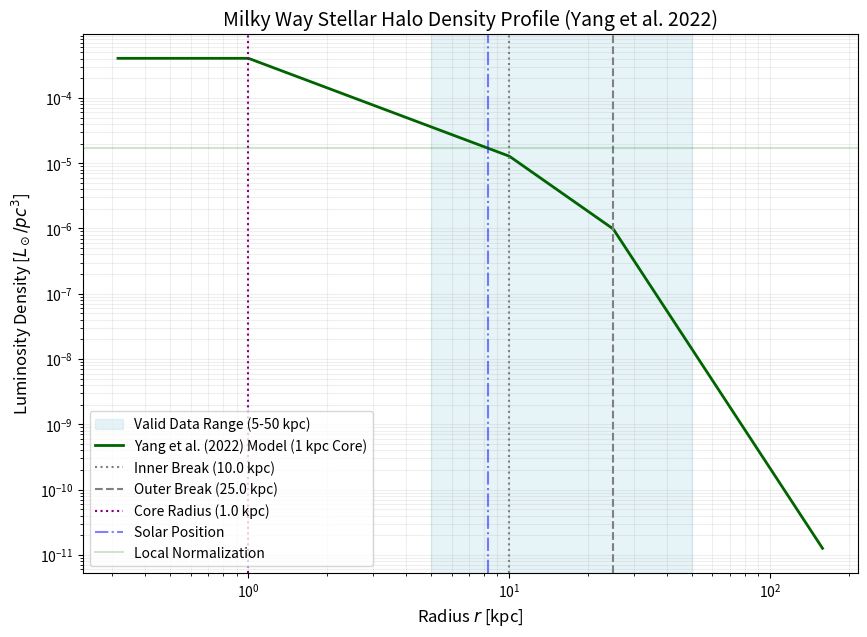

Write the Python code that produced this figure. (Note: this script raises an exception after producing the figure.)
import numpy as np
import matplotlib.pyplot as plt

def calculate_yang2022_halo():
    # Parameters from Yang et al. (2022) - AJ 164:241
    # Double-broken power law
    a1, a2, a3 = 1.5, 2.8, 6.1
    rb1, rb2 = 10.0, 25.0
    r_core = 1.0  # 1 kpc constant density core
    
    # Flattening q: 0.5 at r < 5, 0.8 at r > 30.
    # We'll use a simple linear interpolation or just the values for the integration.
    # For simplicity in luminosity calc, let's use the profile with q changing.
    def q_func(r):
        if r < 5: return 0.5
        if r > 30: return 0.8
        return 0.5 + (0.8 - 0.5) * (r - 5) / (30 - 5)

    R_sun = 8.275 

    # User local norm
    rho_local_Lsun_pc3 = 1.7e-5
    rho_local_Lsun_kpc3 = rho_local_Lsun_pc3 * (1000**3)

    # Double-Broken Power Law Profile with Core
    def profile(r):
        if r < r_core:
            return r_core**-a1
        elif r < rb1:
            return r**-a1
        elif r < rb2:
            return (rb1**(a2-a1)) * (r**-a2)
        else:
            C = rb1**(a2-a1)
            return (C * rb2**(a3-a2)) * (r**-a3)

    # Normalization at the Sun
    norm_at_sun = profile(R_sun)
    rho_0 = rho_local_Lsun_kpc3 / norm_at_sun

    # Numerical Integration for Luminosity
    # L = 4 * pi * Integral[ q(r) * rho(r) * r^2 dr ]
    from scipy.integrate import quad
    
    def integrand(r):
        return q_func(r) * profile(r) * r**2
    
    # Integrate from 0 to 150 kpc
    result, error = quad(integrand, 0.0, 150.0)
    L_total = 4 * np.pi * rho_0 * result

    print(f"--- Yang et al. (2022) Halo Properties ---")
    print(f"Central Norm (at 1kpc): {rho_0:.2e} Lsun/kpc^3")
    print(f"Total Halo Luminosity:  {L_total:.2e} Lsun")
    print(f"Break Radii:            {rb1} kpc, {rb2} kpc")
    print(f"Core Radius:            {r_core} kpc")
    print(f"Inner Index (a1):       {a1}")
    print(f"Middle Index (a2):      {a2}")
    print(f"Outer Index (a3):       {a3}")
    print(f"Flattening (q):         0.5 (inner) to 0.8 (outer)")
    print(f"-------------------------------------------")

    # Plotting
    r_vals = np.logspace(-0.5, 2.2, 500)
    rho_vals = np.array([rho_0 * profile(r) for r in r_vals])

    plt.figure(figsize=(10, 7))
    plt.axvspan(5, 50, color='lightblue', alpha=0.3, label='Valid Data Range (5-50 kpc)')
    plt.loglog(r_vals, rho_vals / (1000**3), color='darkgreen', linewidth=2, label='Yang et al. (2022) Model (1 kpc Core)')
    
    # Markers
    plt.axvline(rb1, color='gray', linestyle=':', label=f'Inner Break ({rb1} kpc)')
    plt.axvline(rb2, color='gray', linestyle='--', label=f'Outer Break ({rb2} kpc)')
    plt.axvline(r_core, color='purple', linestyle=':', label=f'Core Radius ({r_core} kpc)')
    plt.axvline(R_sun, color='blue', linestyle='-.', alpha=0.5, label='Solar Position')
    plt.axhline(rho_local_Lsun_pc3, color='green', linestyle='-', alpha=0.2, label='Local Normalization')

    plt.title('Milky Way Stellar Halo Density Profile (Yang et al. 2022)', fontsize=14)
    plt.xlabel('Radius $r$ [kpc]', fontsize=12)
    plt.ylabel('Luminosity Density [$L_\\odot/pc^3$]', fontsize=12)
    plt.legend(frameon=True)
    plt.grid(True, which="both", ls="-", alpha=0.2)
    
    plt.savefig('assets/yang2022_density_profile.png', dpi=300)
    print("Plot saved to: assets/yang2022_density_profile.png")

if __name__ == "__main__":
    calculate_yang2022_halo()
